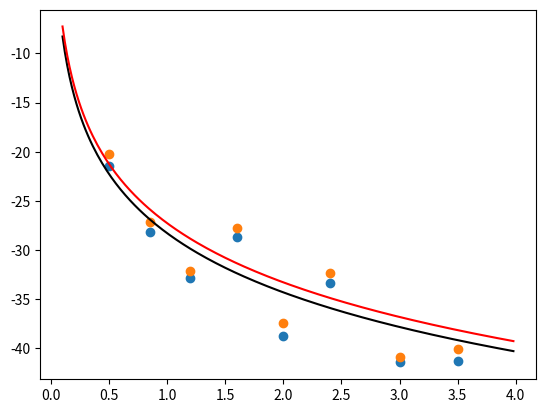

Reproduce this figure in Python.
import numpy as np
import matplotlib.pyplot as plt

def to_dbm(watt):
    return 10 * np.log10(watt) + 30

def to_watt(dbm):
    return np.divide((10 ** (np.divide(dbm, 10))), 1000)

def k_value(signal, dis):
    wat = to_watt(signal)
    k = (wat) * dis * dis
    return k

def rssi_func(k, t):
    return to_dbm(k / (t ** 2))
    # return k / (t ** 2)
    

if __name__ == "__main__":
    k_org = []
    k_mod = [] 
    sig_org = []
    sig_mod = []
    partition = 2
    # Distance: 0.5
    dis = 0.5
    d = [-21, -21, -23, -22, -23, -22, -22, -23, -22, -22, -19, -18, -19, -21, -21, -19, -21, -21, -22, -27, -27, -21, -21, -19, -19, -21, -21, -22, -21, -21, -21, -22]
    d.sort(reverse=True)
    d_mod = d[:len(d) // partition]
    print(f"AVG {sum(d) / len(d):.2f} Distance : {dis}")
    print(f"AVG {sum(d_mod) / len(d_mod):.2f} Distance : {dis}")
    sig_org.append(sum(d) / len(d))
    sig_mod.append(sum(d_mod) / len(d_mod))
    k_org.append(k_value(sum(d) / len(d), dis))
    k_mod.append(k_value(sum(d_mod) / len(d_mod), dis))
    # Distance: 0.85
    dis = 0.85
    d = [-28, -27, -32, -28, -33, -28, -27, -27, -27, -27, -27, -32, -27, -27, -27, -27, -32, -27, -27, -27, -27, -28, -27, -33, -28, -28, -28, -28, -28, -28, -27, -28, -28, -28, -27, -28, -27, -32, -28, -28, -27, -28, -28, -28]
    d.sort(reverse=True)
    d_mod = d[:len(d) // partition]
    print(f"AVG {sum(d) / len(d):.2f} Distance : {dis}")
    print(f"AVG {sum(d_mod) / len(d_mod):.2f} Distance : {dis}")
    sig_org.append(sum(d) / len(d))
    sig_mod.append(sum(d_mod) / len(d_mod))
    k_org.append(k_value(sum(d) / len(d), dis))
    k_mod.append(k_value(sum(d_mod) / len(d_mod), dis))
    # Distance: 1.2
    dis = 1.2
    d = [-31, -32, -33, -32, -33, -32, -32, -32, -34, -34, -36, -31, -32, -32, -33, -34, -33, -33, -33, -33, -34, -32, -33, -32, -33, -34, -33, -32, -34, -33, -33, -33, -34, -33]
    d.sort(reverse=True)
    d_mod = d[:len(d) // partition]
    print(f"AVG {sum(d) / len(d):.2f} Distance : {dis}")
    print(f"AVG {sum(d_mod) / len(d_mod):.2f} Distance : {dis}")
    sig_org.append(sum(d) / len(d))
    sig_mod.append(sum(d_mod) / len(d_mod))
    k_org.append(k_value(sum(d) / len(d), dis))
    k_mod.append(k_value(sum(d_mod) / len(d_mod), dis))
    # 1.6
    dis = 1.6
    d = [-28, -28, -34, -28, -28, -28, -28, -26, -32, -28, -28, -28, -33, -28, -28, -28, -29, -28, -28, -28, -28, -28, -28, -28, -28, -28, -28, -28, -28, -28, -29, -29, -33, -28, -28, -28, -34, -26, -27, -33, -28, -28]
    d.sort(reverse=True)
    d_mod = d[:len(d) // partition]
    print(f"AVG {sum(d) / len(d):.2f} Distance : {dis}")
    print(f"AVG {sum(d_mod) / len(d_mod):.2f} Distance : {dis}")
    sig_org.append(sum(d) / len(d))
    sig_mod.append(sum(d_mod) / len(d_mod))
    k_org.append(k_value(sum(d) / len(d), dis))
    k_mod.append(k_value(sum(d_mod) / len(d_mod), dis))
    # 2.0
    dis = 2.0
    d = [-39, -37, -38, -41, -37, -37, -39, -40, -40, -40, -39, -40, -38, -38, -39, -37, -36, -33, -36, -37, -39, -40, -40, -38, -40, -39, -41, -41, -39, -39, -40, -39, -35, -37, -38, -39, -41, -40, -40, -38, -38, -40, -42, -41]
    d.sort(reverse=True)
    d_mod = d[:len(d) // partition]
    print(f"AVG {sum(d) / len(d):.2f} Distance : {dis}")
    print(f"AVG {sum(d_mod) / len(d_mod):.2f} Distance : {dis}")
    sig_org.append(sum(d) / len(d))
    sig_mod.append(sum(d_mod) / len(d_mod))
    k_org.append(k_value(sum(d) / len(d), dis))
    k_mod.append(k_value(sum(d_mod) / len(d_mod), dis))
    # 2.4
    dis = 2.4
    d = [-32, -35, -34, -34, -35, -34, -34, -32, -35, -29, -30, -32, -34, -32, -33, -33, -33, -34, -33, -35, -34, -34, -34, -34, -31, -33, -32, -34, -34, -34, -35, -35, -32, -34, -33, -30, -33, -33, -34, -35, -34, -34]
    d.sort(reverse=True)
    d_mod = d[:len(d) // partition]
    print(f"AVG {sum(d) / len(d):.2f} Distance : {dis}")
    print(f"AVG {sum(d_mod) / len(d_mod):.2f} Distance : {dis}")
    sig_org.append(sum(d) / len(d))
    sig_mod.append(sum(d_mod) / len(d_mod))
    k_org.append(k_value(sum(d) / len(d), dis))
    k_mod.append(k_value(sum(d_mod) / len(d_mod), dis))

    # 3.0
    dis = 3.0
    d = [-41, -42, -42, -41, -41, -41, -41, -41, -40, -41, -41, -41, -41, -41, -41, -41, -41, -41, -41, -41, -41, -41, -41, -41, -41, -41, -41, -41, -41, -41, -41, -41, -41, -41, -41, -41, -42, -41, -40, -40, -42, -43, -43, -44, -42, -43, -43, -44, -43, -44, -42]
    d.sort(reverse=True)
    d_mod = d[:len(d) // partition]
    print(f"AVG {sum(d) / len(d):.2f} Distance : {dis}")
    print(f"AVG {sum(d_mod) / len(d_mod):.2f} Distance : {dis}")
    sig_org.append(sum(d) / len(d))
    sig_mod.append(sum(d_mod) / len(d_mod))
    k_org.append(k_value(sum(d) / len(d), dis))
    k_mod.append(k_value(sum(d_mod) / len(d_mod), dis))
    # 3.5
    dis = 3.5
    d = [-40, -40, -40, -40, -42, -40, -40, -40, -40, -42, -40, -42, -42, -42, -43, -43, -43, -43, -43, -43, -43, -43, -43, -43, -42, -42, -43, -43, -43, -43, -42, -42, -41, -42, -42, -42, -42, -40, -42, -38, -39, -38, -39, -37, -38, -41]
    d.sort(reverse=True)
    d_mod = d[:len(d) // partition]
    print(f"AVG {sum(d) / len(d):.2f} Distance : {dis}")
    print(f"AVG {sum(d_mod) / len(d_mod):.2f} Distance : {dis}")
    sig_org.append(sum(d) / len(d))
    sig_mod.append(sum(d_mod) / len(d_mod))
    k_org.append(k_value(sum(d) / len(d), dis))
    k_mod.append(k_value(sum(d_mod) / len(d_mod), dis))

    print(sum(k_org) / len(k_org))
    print(sum(k_mod) / len(k_mod))
    dis_lst = [0.5, 0.85, 1.2, 1.6, 2.0, 2.4, 3.0, 3.5]
    
    t2 = np.arange(0.1, 4.0, 0.02)
    plt.figure()
    plt.plot(t2, rssi_func(sum(k_org) / len(k_org), t2), 'k')
    plt.plot(t2, rssi_func(sum(k_mod) / len(k_mod), t2), 'r')
    plt.scatter(x=dis_lst, y=sig_org)
    plt.scatter(x=dis_lst, y=sig_mod)
    plt.savefig('rssi_dis.png')
